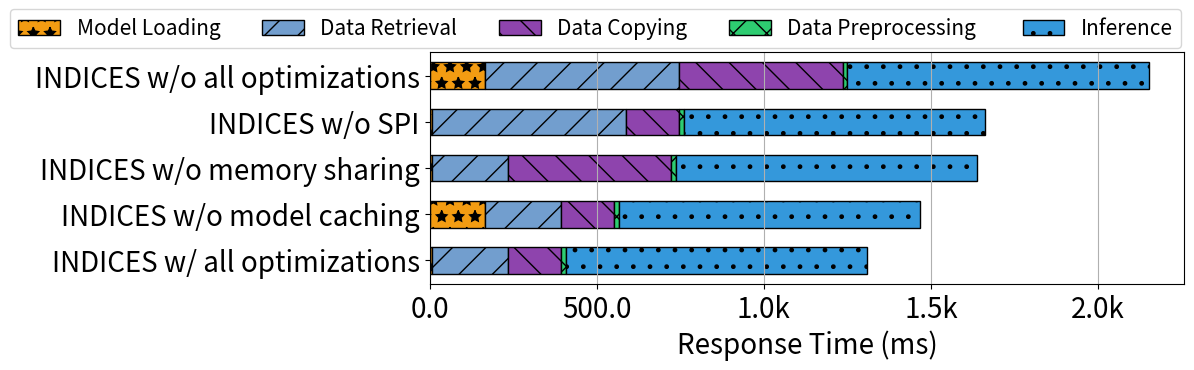

Python code for this plot: (Note: this script raises an exception after producing the figure.)
import json
import matplotlib.pyplot as plt
import numpy as np
from matplotlib.ticker import FuncFormatter


def thousands_formatter(x, pos):
    if x >= 1e3:
        return '{:.1f}k'.format(x * 1e-3)
    else:
        return '{:.1f}'.format(x)


thousands_format = FuncFormatter(thousands_formatter)

# Set your plot parameters
bar_width = 0.35
set_font_size = 15
set_lgend_size = 12
set_tick_size = 12
colors = ['#F39C12', '#729ECE', '#8E44AD', '#2ECC71', '#3498DB', ]
hatches = ['*', '/', '\\', 'x', '.', '//', '\\\\', 'xx', '..', '**']


def scale_to_ms(latencies):
    result = {}
    for key, value in latencies.items():
        value = value * 1000
        result[key] = value
    return result


# Data
datasets_result = {

    'INDICES w/ all optimizations':
        {'data_query_time_spi': 0.077303043, 'python_compute_time': 1.083512117,
         'overall_query_latency': 1.618568955, 'diff': -0.006197264000000091,
         'model_init_time': 0.007554649,
         'mem_allocate_time': 0.006098022, 'data_query_time': 0.227292148,
         'py_conver_to_tensor': 0.014301300048828125, 'py_compute': 0.900803804397583,
         'py_overall_duration': 0.924717903137207, 'py_diff': 0.009612798690795898},

    'INDICES w/o model caching':
        {'data_query_time_spi': 0.077303043, 'python_compute_time': 1.083512117,
         'overall_query_latency': 1.618568955, 'diff': -0.006197264000000091,
         'model_init_time': 0.16712236404418945,
         'mem_allocate_time': 0.006098022, 'data_query_time': 0.227292148,
         'py_conver_to_tensor': 0.014301300048828125, 'py_compute': 0.900803804397583,
         'py_overall_duration': 0.924717903137207, 'py_diff': 0.009612798690795898},

    'INDICES w/o memory sharing':
        {'data_query_time_spi': 0.077303043, 'python_compute_time': 1.083512117,
         'overall_query_latency': 1.618568955, 'diff': -0.006197264000000091,
         'model_init_time': 0.007554649,
         'mem_allocate_time': 0.006098022, 'data_query_time': 0.227292148,
         'py_conver_to_tensor': 0.014301300048828125, 'py_compute': 0.900803804397583,
         'py_overall_duration': 0.924717903137207 - 0.33, 'py_diff': 0.009612798690795898},

    'INDICES w/o SPI':
        {'data_query_time_spi': 0.5804119110107422, 'python_compute_time': 1.083512117,
         'overall_query_latency': 1.618568955, 'diff': -0.006197264000000091,
         'model_init_time': 0.007554649,
         'mem_allocate_time': 0.006098022, 'data_query_time': 0.5804119110107422,
         'py_conver_to_tensor': 0.014301300048828125, 'py_compute': 0.900803804397583,
         'py_overall_duration': 0.924717903137207, 'py_diff': 0.009612798690795898},

    'INDICES w/o all optimizations':
        {'data_query_time_spi': 0.5804119110107422, 'python_compute_time': 1.083512117,
         'overall_query_latency': 1.618568955, 'diff': -0.006197264000000091,
         'model_init_time': 0.16712236404418945,
         'mem_allocate_time': 0.006098022, 'data_query_time': 0.5804119110107422,
         'py_conver_to_tensor': 0.014301300048828125, 'py_compute': 0.900803804397583,
         'py_overall_duration': 0.924717903137207 - 0.33, 'py_diff': 0.009612798690795898},

}

datasets = list(datasets_result.keys())

# Plotting
fig, ax = plt.subplots(figsize=(12, 3.8))

# Initial flags to determine whether the labels have been set before
set_label_in_db_model_load = True
set_label_in_db_data_query = True
set_label_in_db_data_copy_start_py = True
set_label_in_db_data_preprocess = True
set_label_in_db_data_compute = True
set_label_in_db_data_others = True

indices = []
index = 0
bar_height = 0.35

for dataset, valuedic in datasets_result.items():
    indb_med_opt = scale_to_ms(valuedic)
    indices.append(index)
    # set labels
    label_in_db_model_load = 'Model Loading' if set_label_in_db_model_load else None
    label_in_db_data_query = 'Data Retrieval' if set_label_in_db_data_query else None
    label_in_db_data_copy_start_py = 'Data Copying' if set_label_in_db_data_copy_start_py else None
    label_in_db_data_preprocess = 'Data Preprocessing ' if set_label_in_db_data_preprocess else None
    label_in_db_data_compute = 'Inference' if set_label_in_db_data_compute else None
    label_in_db_data_others = 'Others' if set_label_in_db_data_others else None

    # in-db with optimization
    in_db_data_model_load = indb_med_opt["model_init_time"]
    in_db_data_query = indb_med_opt["data_query_time"]
    in_db_data_copy_start_py = abs(indb_med_opt["python_compute_time"] - indb_med_opt["py_overall_duration"])
    in_db_data_preprocess = indb_med_opt["py_conver_to_tensor"]
    in_db_data_compute = indb_med_opt["py_compute"]
    in_db_data_others = indb_med_opt["py_diff"]

    # Vertical bars
    ax.barh(index, in_db_data_model_load, bar_height, color=colors[0], hatch=hatches[0], label=label_in_db_model_load,
            edgecolor='black', )
    ax.barh(index, in_db_data_query, bar_height, color=colors[1], hatch=hatches[1], label=label_in_db_data_query,
            left=in_db_data_model_load, edgecolor='black', )
    ax.barh(index, in_db_data_copy_start_py, bar_height, color=colors[2], hatch=hatches[2],
            label=label_in_db_data_copy_start_py,
            left=in_db_data_query + in_db_data_model_load, edgecolor='black', )
    ax.barh(index, in_db_data_preprocess, bar_height, color=colors[3], hatch=hatches[3],
            label=label_in_db_data_preprocess,
            left=in_db_data_query + in_db_data_copy_start_py + in_db_data_model_load,
            edgecolor='black', )
    ax.barh(index, in_db_data_compute, bar_height, color=colors[4], hatch=hatches[4], label=label_in_db_data_compute,
            left=in_db_data_query + in_db_data_copy_start_py + in_db_data_preprocess + in_db_data_model_load,
            edgecolor='black', )
    # ax.barh(index, in_db_data_others, bar_height, color=colors[5], hatch=hatches[5], label=label_in_db_data_others, left=in_db_data_query+in_db_data_copy_start_py+in_db_data_preprocess+in_db_data_compute+in_db_data_model_load, edgecolor='black', )

    # Update the flags to ensure the labels are not set again in the next iterations
    set_label_in_db_model_load = False
    set_label_in_db_data_query = False
    set_label_in_db_data_copy_start_py = False
    set_label_in_db_data_preprocess = False
    set_label_in_db_data_compute = False
    set_label_in_db_data_others = False

    index += 0.6

ax.set_yticks(indices)
ax.set_yticklabels(datasets, fontsize=20)

ax.xaxis.set_major_formatter(thousands_format)
ax.tick_params(axis='x', which='major', labelsize=20)
ax.set_xlabel('Response Time (ms)', fontsize=20)

# Add legend
# ax.legend(fontsize=set_lgend_size, loc='upper left', ncol=5)
ax.legend(fontsize=15,
          loc='center', ncol=6,
          bbox_to_anchor=(0.22, 1.1))

# Grid and save the figure
ax.xaxis.grid(True)
plt.tight_layout()
fig.tight_layout()
plt.savefig("./internal/ml/model_slicing/In_DB_inference/int_format/micro2.pdf", bbox_inches='tight')
